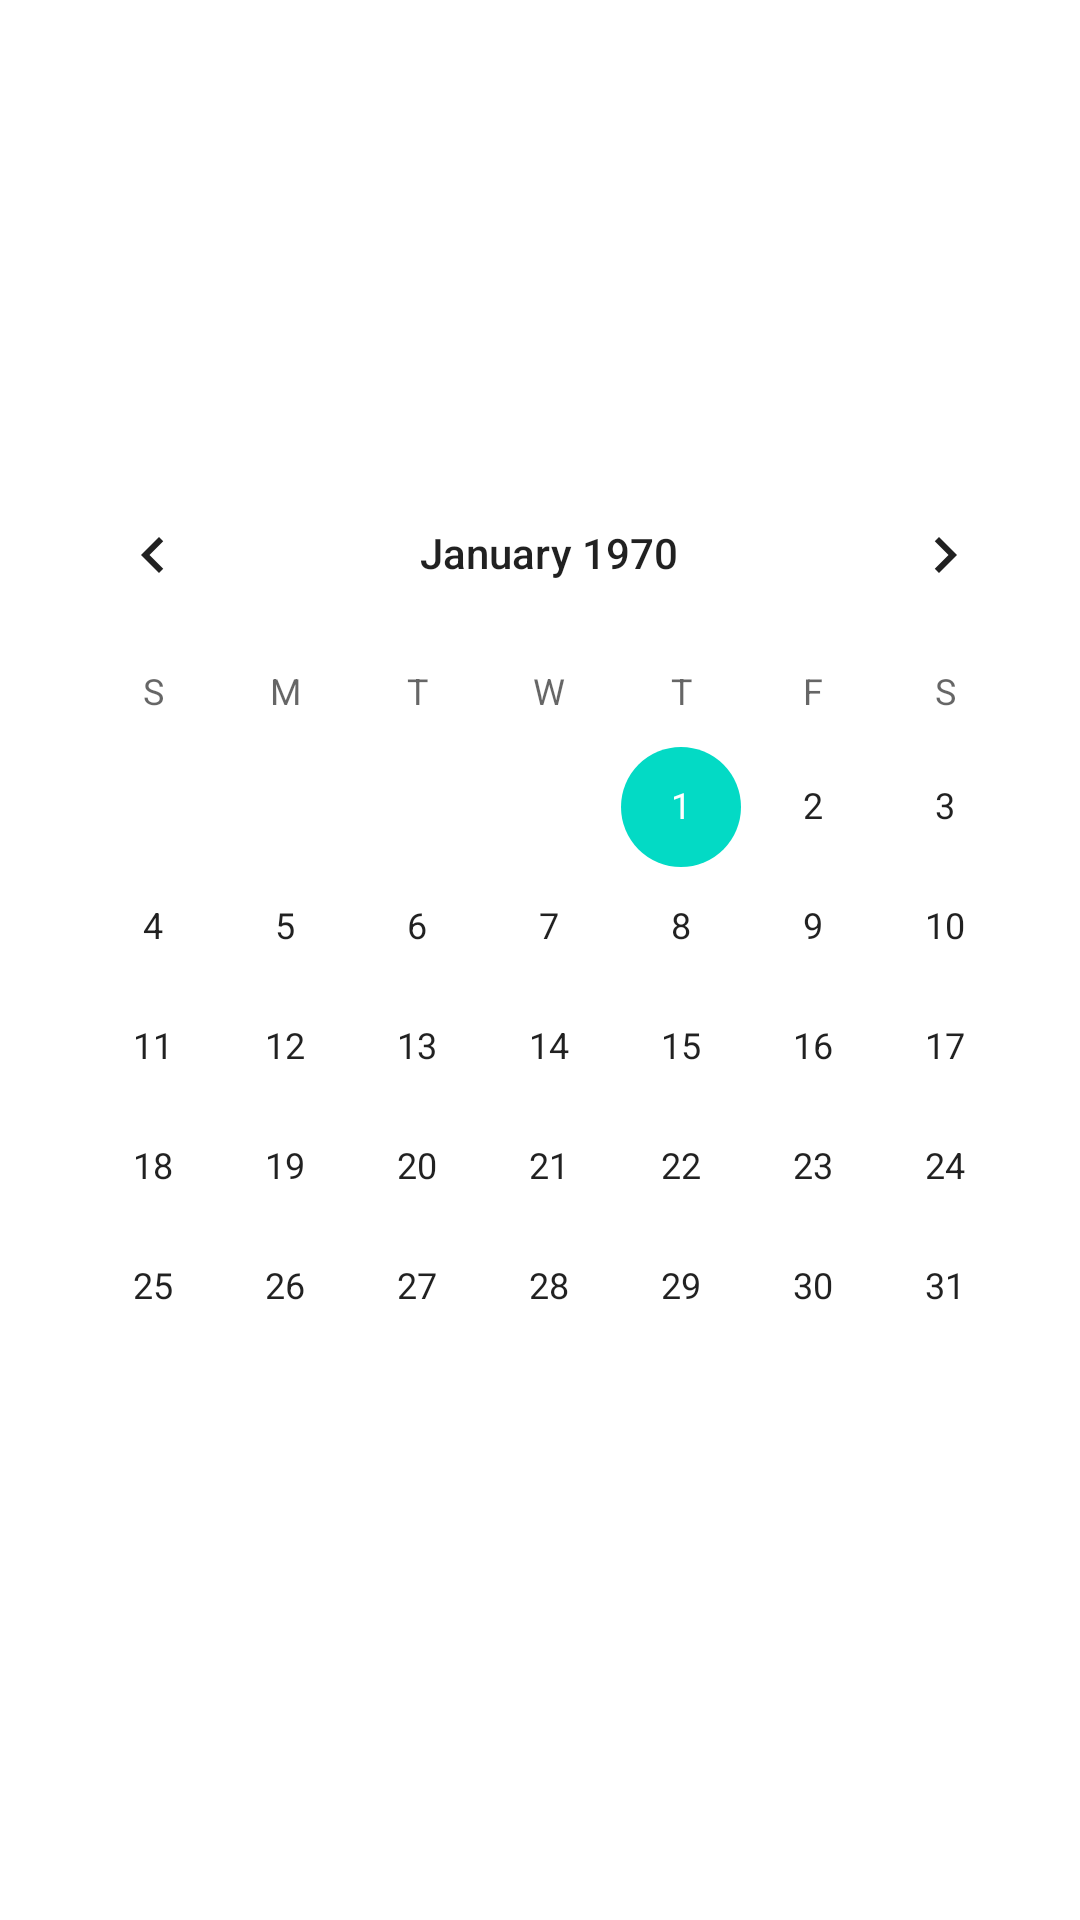

Here is an Android app screen rendered from its layout file. Give the layout XML and the strings, colors and styles it references.
<!-- AndroidManifest.xml: application theme Theme.WaterReminder -->
<!-- res/layout/activity_calendar.xml -->
<?xml version="1.0" encoding="utf-8"?>
<androidx.constraintlayout.widget.ConstraintLayout xmlns:android="http://schemas.android.com/apk/res/android"
    xmlns:app="http://schemas.android.com/apk/res-auto"
    xmlns:tools="http://schemas.android.com/tools"
    android:layout_width="match_parent"
    android:layout_height="match_parent"
    tools:context=".Calendar">

    <CalendarView
        android:id="@+id/calendarView"
        android:layout_width="wrap_content"
        android:layout_height="wrap_content"
        app:layout_constraintBottom_toBottomOf="parent"
        app:layout_constraintEnd_toEndOf="parent"
        app:layout_constraintHorizontal_bias="0.737"
        app:layout_constraintStart_toStartOf="parent"
        app:layout_constraintTop_toTopOf="parent" />
</androidx.constraintlayout.widget.ConstraintLayout>
<!-- resources referenced by this layout -->
<resources>
  <style name="Theme.WaterReminder" parent="Theme.MaterialComponents.DayNight.DarkActionBar">
          
          <item name="colorPrimary">@color/purple_500</item>
          <item name="colorPrimaryVariant">@color/purple_700</item>
          <item name="colorOnPrimary">@color/white</item>
          
          <item name="colorSecondary">@color/teal_200</item>
          <item name="colorSecondaryVariant">@color/teal_700</item>
          <item name="colorOnSecondary">@color/black</item>
          
          <item name="android:statusBarColor" tools:targetApi="l">?attr/colorPrimaryVariant</item>
          
      </style>
  <color name="purple_500">#FF6200EE</color>
  <color name="purple_700">#FF3700B3</color>
  <color name="white">#FFFFFFFF</color>
  <color name="teal_200">#FF03DAC5</color>
  <color name="teal_700">#FF018786</color>
  <color name="black">#FF000000</color>
</resources>
